Run: headless pygame with SDL's dummy video driver; simulated clock (each Clock.tick advances the game by its frame time, no real sleeping); random seed 0; keys injected as events and as key.get_pressed() state; mouse plan: one left click at the window centre at the start of phase 2, then a move to the lower-right quarter at the start of phase 3.
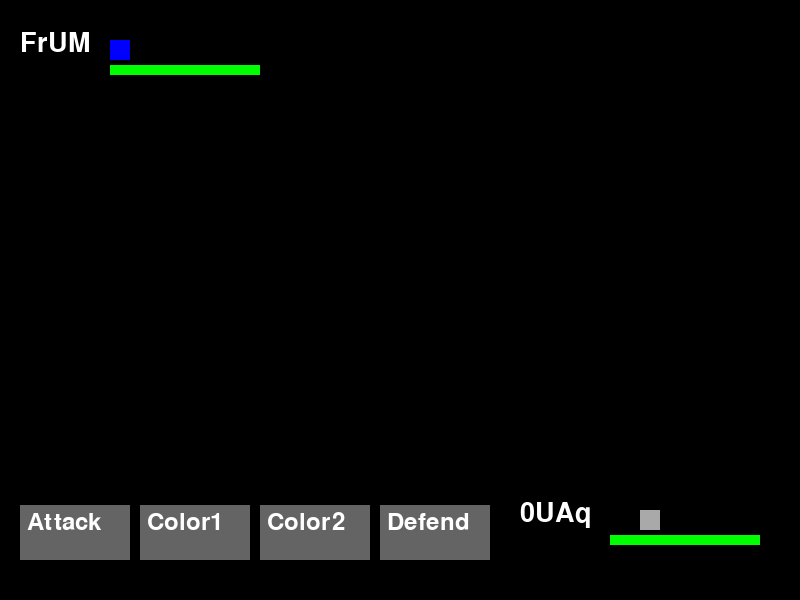
Frame 1 of 4 · flips 1–60 · no input
Frame 2 of 4 · flips 61–180 · clicked the window centre · tapped SPACE, RETURN · held RIGHT (→), D · screen unchanged from frame 1, image omitted
Frame 3 of 4 · flips 181–300 · moved the mouse to the lower-right quarter · held DOWN (↓), S · screen unchanged from frame 2, image omitted
Frame 4 of 4 · flips 301–420 · held LEFT (←), A, UP (↑), W · screen unchanged from frame 3, image omitted

The pygame program that drew these frames:

" Updated version of the WordBound I made for Wii "

import pygame # type: ignore
import random
import string
import sys

# Initialize Pygame
pygame.init()

# Set up display
WIDTH, HEIGHT = 800, 600
screen = pygame.display.set_mode((WIDTH, HEIGHT))
pygame.display.set_caption("1v1 Battle")

# Define colors
WHITE = (255, 255, 255)
BLACK = (0, 0, 0)
RED = (255, 0, 0)
GREEN = (0, 255, 0)
BLUE = (0, 0, 255)
GREY = (169, 169, 169)
BUTTON_COLOR = (100, 100, 100) 
BUTTON_HOVER_COLOR =  (50, 50, 50)  
button_width = 110
button_height = 55

sos = 10 # scale of stuff

# Define fonts
font = pygame.font.SysFont('Arial', 35)
font2 = pygame.font.SysFont('Arial', sos *4)

# Letter class (already defined by you)
class letter:
    def __init__(self):
        self.name = self.ranName()
        self.color1, self.color2 = self.ranColor()
        self.level = self.ranLevel()
        self.maxHP = self.ranHP()
        self.hp = self.maxHP
        self.power = self.ranPower()
        self.defense = self.ranDefense()
        self.speed = self.ranSpeed()
        self.accuracy = self.ranAccuracy()
        self.evasive = self.ranEvasive()
        self.luck = self.ranLuck()
        self.isAttacking = False

    def ranName(self):
        return ''.join(random.choices(string.ascii_letters + string.digits, k=4))

    def ranColor(self):
        colors = ["red", "orange", "yellow", "green", "blue", "purple", "white", "grey", None]
        color1 = random.choice(colors)
        color2 = random.choice(colors)
        while color1 == color2:
            color2 = random.choice(colors)
        return color1, color2

    def ranLevel(self):
        return random.randint(1, 100)

    def ranHP(self):
        return random.randint(50, 200)

    def ranPower(self):
        return random.randint(10, 100)

    def ranDefense(self):
        return random.randint(5, 80)

    def ranSpeed(self):
        return random.randint(5, 50)

    def ranAccuracy(self):
        return random.randint(70, 100)

    def ranEvasive(self):
        return random.randint(70, 100)

    def ranLuck(self):
        return random.randint(1, 10)

    def take_damage(self, amount):
        self.hp -= amount
        if self.hp < 0:
            self.hp = 0

    def is_alive(self):
        return self.hp > 0



def calculate_damage(attacker, defender):
    base_damage = attacker.power
    defense_factor = defender.defense / 100
    mitigated_damage = base_damage * (1 - defense_factor)
    random_factor = random.uniform(0.9, 1.1)
    final_damage = mitigated_damage * random_factor
    critical_chance = attacker.luck / 100
    if random.random() < critical_chance:
        final_damage *= 2
        print("Critical hit!")
    
    return int(final_damage)




# Create player and enemy
player = letter()
enemy = letter()



def game_loop():
    running = True
    userTurn = True

    playX = 520
    enemX = 20

    playY = 500
    enemY = 30

    clock = pygame.time.Clock()
    buttonClicked = ""
    buttonHeld = False

    while running:
        screen.fill(BLACK)



        # Turns determine
        if not userTurn:
            first, second = player, enemy
            if enemy.speed > player.speed:
                first, second = second, first
                
            damage = calculate_damage(first, second)
            second.take_damage(damage)
            print(f"{second.name} attacked for {damage} damage!")
            if second.is_alive():
                damage = calculate_damage(second, first)
                first.take_damage(damage)
                print(f"{first.name} attacked for {damage} damage!")
            userTurn = True
            buttonClicked = ""

        # letter, types, hp display
        for i in range(0, 2):
            ltr = player if i != 0 else enemy
            x = playX if i != 0 else enemX
            y = playY if i != 0 else enemY
            ltr_name = font2.render(f"{ltr.name}", True, WHITE)
            screen.blit(ltr_name, (x, y))
            pygame.draw.rect(screen, GREY, (x + 90, y + 35, 150, sos)) 
            pygame.draw.rect(screen, GREEN, (x + 90, y + 35, 150 * (ltr.hp / ltr.maxHP), sos))
            if ltr.color1:
                pygame.draw.rect(screen, color_mapping(ltr.color1), (x + 90, y + 10, 20, sos * 2)) 
            if ltr.color2:
                pygame.draw.rect(screen, color_mapping(ltr.color2), (x + 120, y + 10, 20, sos * 2)) 


        # button draw and detection
        options = ["Attack", "Color1", "Color2", "Defend"]
        for i, option in enumerate(options):

            button_rect = pygame.Rect( 20 + i * 120, playY + 5, button_width, button_height)
            mouse_pos = pygame.mouse.get_pos()

            if button_rect.collidepoint(mouse_pos):
                pygame.draw.rect(screen, BUTTON_HOVER_COLOR, button_rect)
                if pygame.mouse.get_pressed()[0] and buttonHeld == False: 
                    buttonClicked = option
                    buttonHeld = True
                elif not pygame.mouse.get_pressed()[0]:
                    buttonHeld = False
            else:
                pygame.draw.rect(screen, BUTTON_COLOR, button_rect)


            option_text = font.render(option, True, WHITE)
            screen.blit(option_text, (27 + i * 120, playY + 10))


        for event in pygame.event.get():
            if event.type == pygame.QUIT:
                running = False
            if event.type == pygame.KEYDOWN:
                if event.key == pygame.K_1:
                    buttonClicked = "Attack"
                elif event.key == pygame.K_2:
                    buttonClicked = "Color1"
                elif event.key == pygame.K_3:
                    buttonClicked = "Color2"
                elif event.key == pygame.K_4:
                    buttonClicked = "Defend"

                
        if buttonClicked != "":
            userTurn = False

        


        if not player.is_alive():
            game_over_text = font.render("You lost! Game Over!", True, RED)
            screen.blit(game_over_text, (WIDTH // 2 - 100, HEIGHT // 2))
            pygame.display.update()
            pygame.time.delay(2000)
            running = False
        elif not enemy.is_alive():
            win_text = font.render("You won! Victory!", True, GREEN)
            screen.blit(win_text, (WIDTH // 2 - 100, HEIGHT // 2))
            pygame.display.update()
            pygame.time.delay(2000)
            running = False

        pygame.display.update()
        clock.tick(30)

    pygame.quit()
    sys.exit()

def color_mapping(color_name):
    color_dict = {
        "red": (255, 0, 0),
        "orange": (255, 165, 0),
        "yellow": (255, 255, 0),
        "green": (0, 255, 0),
        "blue": (0, 0, 255),
        "purple": (128, 0, 128),
        "black": (50, 50, 50),
        "white": (255, 255, 255),
        "grey": (169, 169, 169),
        None: (20, 20, 20), 
    }
    return color_dict.get(color_name, (0, 0, 0))

game_loop()
